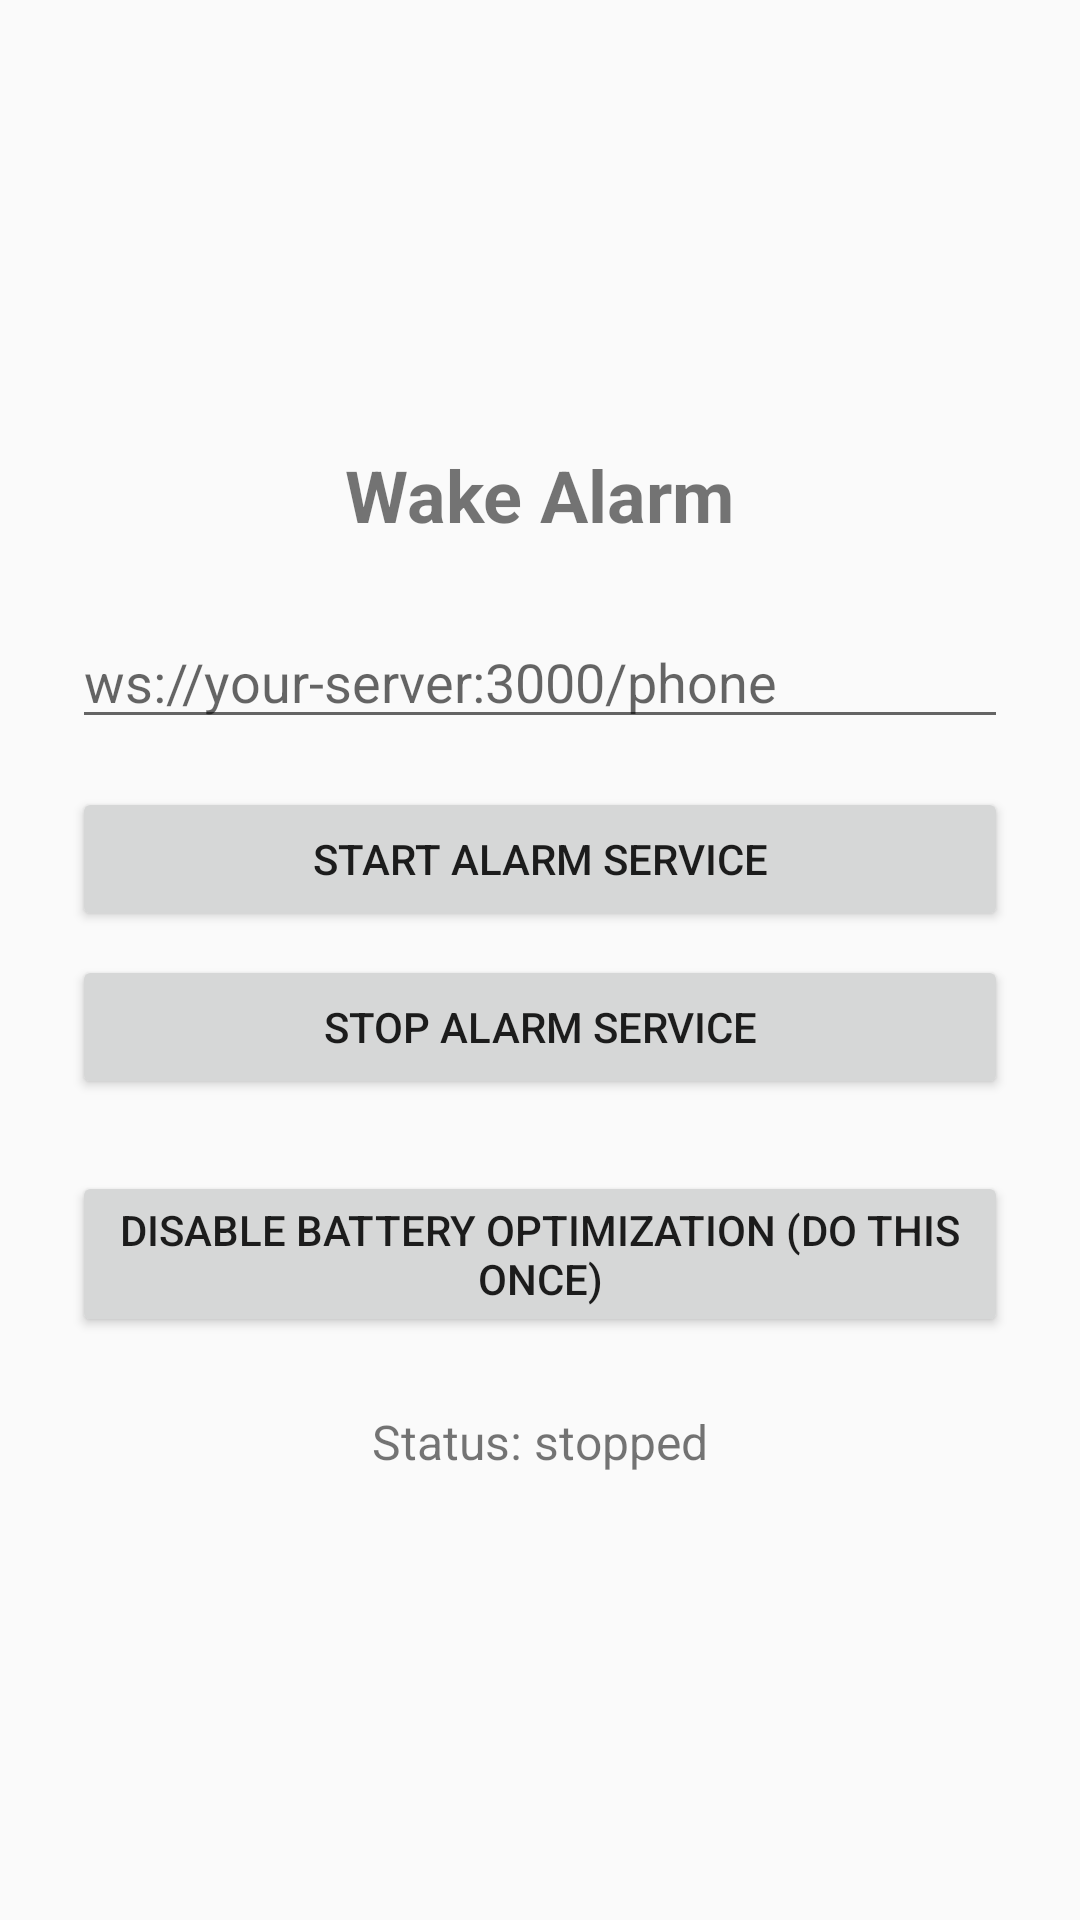

Write the Android layout XML for this screen, with the resource values it uses.
<!-- AndroidManifest.xml: application theme Theme.WakeAlarm -->
<!-- res/layout/activity_main.xml -->
<?xml version="1.0" encoding="utf-8"?>
<LinearLayout xmlns:android="http://schemas.android.com/apk/res/android"
    android:layout_width="match_parent"
    android:layout_height="match_parent"
    android:orientation="vertical"
    android:padding="24dp"
    android:gravity="center">

    <TextView
        android:layout_width="wrap_content"
        android:layout_height="wrap_content"
        android:text="Wake Alarm"
        android:textSize="24sp"
        android:textStyle="bold"
        android:layout_marginBottom="24dp" />

    <EditText
        android:id="@+id/serverUrlInput"
        android:layout_width="match_parent"
        android:layout_height="wrap_content"
        android:hint="ws://your-server:3000/phone"
        android:inputType="textUri" />

    <Button
        android:id="@+id/startButton"
        android:layout_width="match_parent"
        android:layout_height="wrap_content"
        android:layout_marginTop="16dp"
        android:text="Start Alarm Service" />

    <Button
        android:id="@+id/stopButton"
        android:layout_width="match_parent"
        android:layout_height="wrap_content"
        android:layout_marginTop="8dp"
        android:text="Stop Alarm Service" />

    <Button
        android:id="@+id/batteryButton"
        android:layout_width="match_parent"
        android:layout_height="wrap_content"
        android:layout_marginTop="24dp"
        android:text="Disable Battery Optimization (do this once)" />

    <TextView
        android:id="@+id/statusText"
        android:layout_width="wrap_content"
        android:layout_height="wrap_content"
        android:layout_marginTop="24dp"
        android:text="Status: stopped"
        android:textSize="16sp" />

</LinearLayout>
<!-- resources referenced by this layout -->
<resources>
  <style name="Theme.WakeAlarm" parent="Theme.AppCompat.DayNight.NoActionBar" />
</resources>
